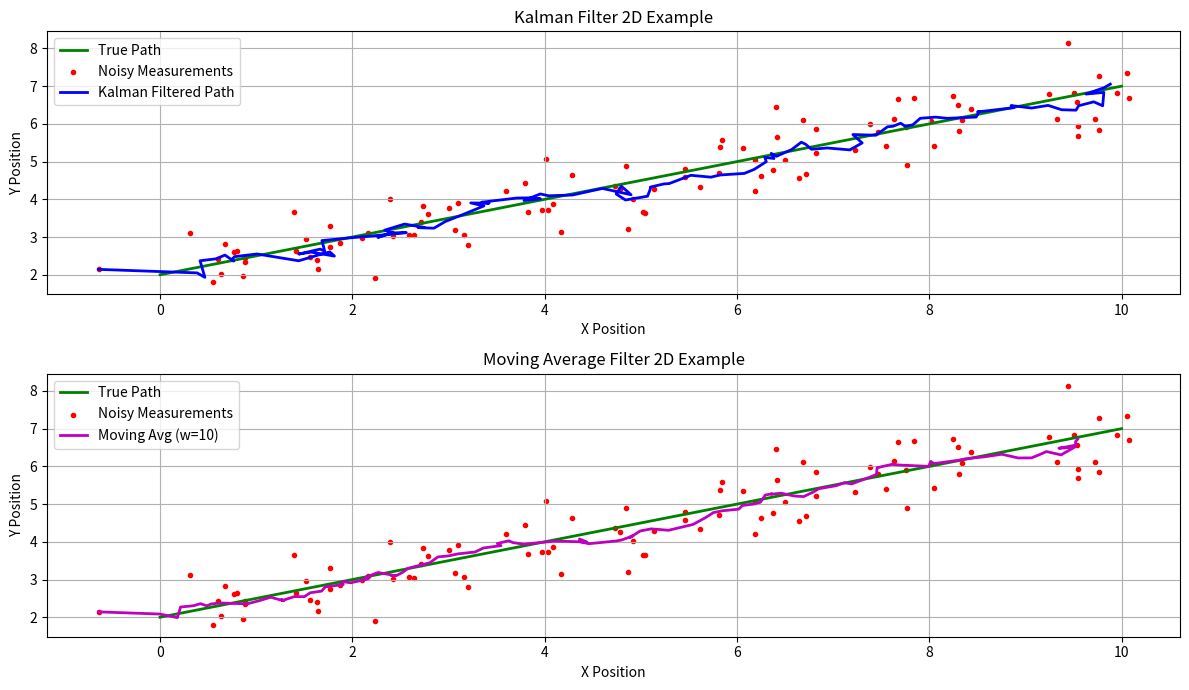

This figure's Python source:
"""
Contains filter classes for smoothing cursor movements (e.g., Kalman, Moving Average).
"""

import numpy as np

class KalmanFilter2D:
    """A simple Kalman filter implementation for 2D point smoothing.

    Assumes a constant velocity model.
    State vector: [x, y, vx, vy]
    Measurement vector: [x, y]
    """
    def __init__(self, dt=0.1, process_noise_std=1e-2, measurement_noise_std=1e-1):
        """Initializes the Kalman filter.

        Args:
            dt (float): Time step between measurements.
            process_noise_std (float): Standard deviation of process noise.
            measurement_noise_std (float): Standard deviation of measurement noise.
        """
        self.dt = dt

        # State transition matrix (A)
        self.A = np.array([
            [1, 0, dt, 0],
            [0, 1, 0, dt],
            [0, 0, 1, 0],
            [0, 0, 0, 1]
        ])

        # Measurement matrix (H)
        self.H = np.array([
            [1, 0, 0, 0],
            [0, 1, 0, 0]
        ])

        # Process noise covariance (Q)
        # Simplified: assuming independent noise in position and velocity components
        q_pos = process_noise_std**2
        q_vel = (process_noise_std * dt)**2 # Scale noise by dt for velocity
        self.Q = np.diag([q_pos, q_pos, q_vel, q_vel])

        # Measurement noise covariance (R)
        self.R = np.diag([measurement_noise_std**2, measurement_noise_std**2])

        # Initial state estimate ([x, y, vx, vy]) - start at origin with zero velocity
        self.x_hat = np.zeros((4, 1))

        # Initial estimate covariance (P)
        self.P = np.eye(4) * 1 # Start with some uncertainty

        self.is_initialized = False

    def predict(self):
        """Predicts the next state."""
        self.x_hat = self.A @ self.x_hat
        self.P = self.A @ self.P @ self.A.T + self.Q
        return self.x_hat[:2].flatten() # Return predicted position [x, y]

    def update(self, measurement):
        """Updates the state estimate based on a new measurement.

        Args:
            measurement (np.ndarray or list/tuple): The measured [x, y] position.

        Returns:
            np.ndarray: The updated [x, y] position estimate.
        """
        if not self.is_initialized:
            # Initialize state with the first measurement
            self.x_hat[0, 0] = measurement[0]
            self.x_hat[1, 0] = measurement[1]
            self.P = np.eye(4) * 1 # Reset uncertainty
            self.is_initialized = True
            return np.array(measurement)

        measurement = np.array(measurement).reshape(2, 1)

        # Kalman gain (K)
        S = self.H @ self.P @ self.H.T + self.R
        K = self.P @ self.H.T @ np.linalg.inv(S)

        # Update estimate with measurement (z)
        y = measurement - self.H @ self.x_hat # Measurement residual
        self.x_hat = self.x_hat + K @ y

        # Update estimate covariance
        I = np.eye(4)
        self.P = (I - K @ self.H) @ self.P

        return self.x_hat[:2].flatten() # Return updated position [x, y]

    def filter(self, measurement):
        """Convenience method to perform predict and update in one step."""
        self.predict()
        return self.update(measurement)


# Example usage (for testing this module directly)
if __name__ == '__main__':
    import matplotlib.pyplot as plt

    print("Running Kalman Filter Test...")
    # Simulate noisy measurements (e.g., a slightly wobbly line)
    true_x = np.linspace(0, 10, 100)
    true_y = 0.5 * true_x + 2
    measurements_x = true_x + np.random.normal(0, 0.5, 100)
    measurements_y = true_y + np.random.normal(0, 0.5, 100)
    measurements = list(zip(measurements_x, measurements_y))

    # Initialize filter
    kalman = KalmanFilter2D(dt=0.1, process_noise_std=0.1, measurement_noise_std=0.5)
    kalman_filtered_points = []

    # Apply filter
    for meas in measurements:
        predicted = kalman.predict()
        filtered = kalman.update(meas)
        kalman_filtered_points.append(filtered)

    kalman_filtered_points = np.array(kalman_filtered_points)

    # Plotting Kalman results
    plt.figure(figsize=(12, 7))
    plt.subplot(2, 1, 1)
    plt.plot(true_x, true_y, 'g-', label='True Path', linewidth=2)
    plt.scatter(measurements_x, measurements_y, c='r', marker='.', label='Noisy Measurements')
    plt.plot(kalman_filtered_points[:, 0], kalman_filtered_points[:, 1], 'b-', label='Kalman Filtered Path', linewidth=2)
    plt.title('Kalman Filter 2D Example')
    plt.xlabel('X Position')
    plt.ylabel('Y Position')
    plt.legend()
    plt.grid(True)
    print("Kalman filter test complete.")


class MovingAverageFilter2D:
    """A simple moving average filter for 2D points."""
    def __init__(self, window_size=5):
        """Initializes the moving average filter.

        Args:
            window_size (int): The number of past points to average.
        """
        if window_size < 1:
            raise ValueError("Window size must be at least 1.")
        self.window_size = window_size
        self.points = [] # Store recent points as (x, y) tuples

    def filter(self, point):
        """Adds a new point and returns the smoothed average.

        Args:
            point (list or tuple): The new (x, y) point.

        Returns:
            tuple: The smoothed (x, y) point.
        """
        self.points.append(point)

        # Keep only the last `window_size` points
        if len(self.points) > self.window_size:
            self.points.pop(0)

        # Calculate the average
        if not self.points:
            return (0.0, 0.0) # Should not happen if called correctly

        avg_x = sum(p[0] for p in self.points) / len(self.points)
        avg_y = sum(p[1] for p in self.points) / len(self.points)

        return (avg_x, avg_y)



if __name__ == '__main__':
    # Moving Average Test
    print("\nRunning Moving Average Filter Test...")
    ma_filter = MovingAverageFilter2D(window_size=10)
    ma_filtered_points = []

    for meas in measurements:
        filtered = ma_filter.filter(meas)
        ma_filtered_points.append(filtered)

    ma_filtered_points = np.array(ma_filtered_points)

    # Plotting Moving Average results
    plt.subplot(2, 1, 2)
    plt.plot(true_x, true_y, 'g-', label='True Path', linewidth=2)
    plt.scatter(measurements_x, measurements_y, c='r', marker='.', label='Noisy Measurements')
    plt.plot(ma_filtered_points[:, 0], ma_filtered_points[:, 1], 'm-', label=f'Moving Avg (w={ma_filter.window_size})', linewidth=2)
    plt.title('Moving Average Filter 2D Example')
    plt.xlabel('X Position')
    plt.ylabel('Y Position')
    plt.legend()
    plt.grid(True)
    print("Moving Average filter test complete.")

    plt.tight_layout()
    plt.show()
    print("\nAll filter tests complete.") 